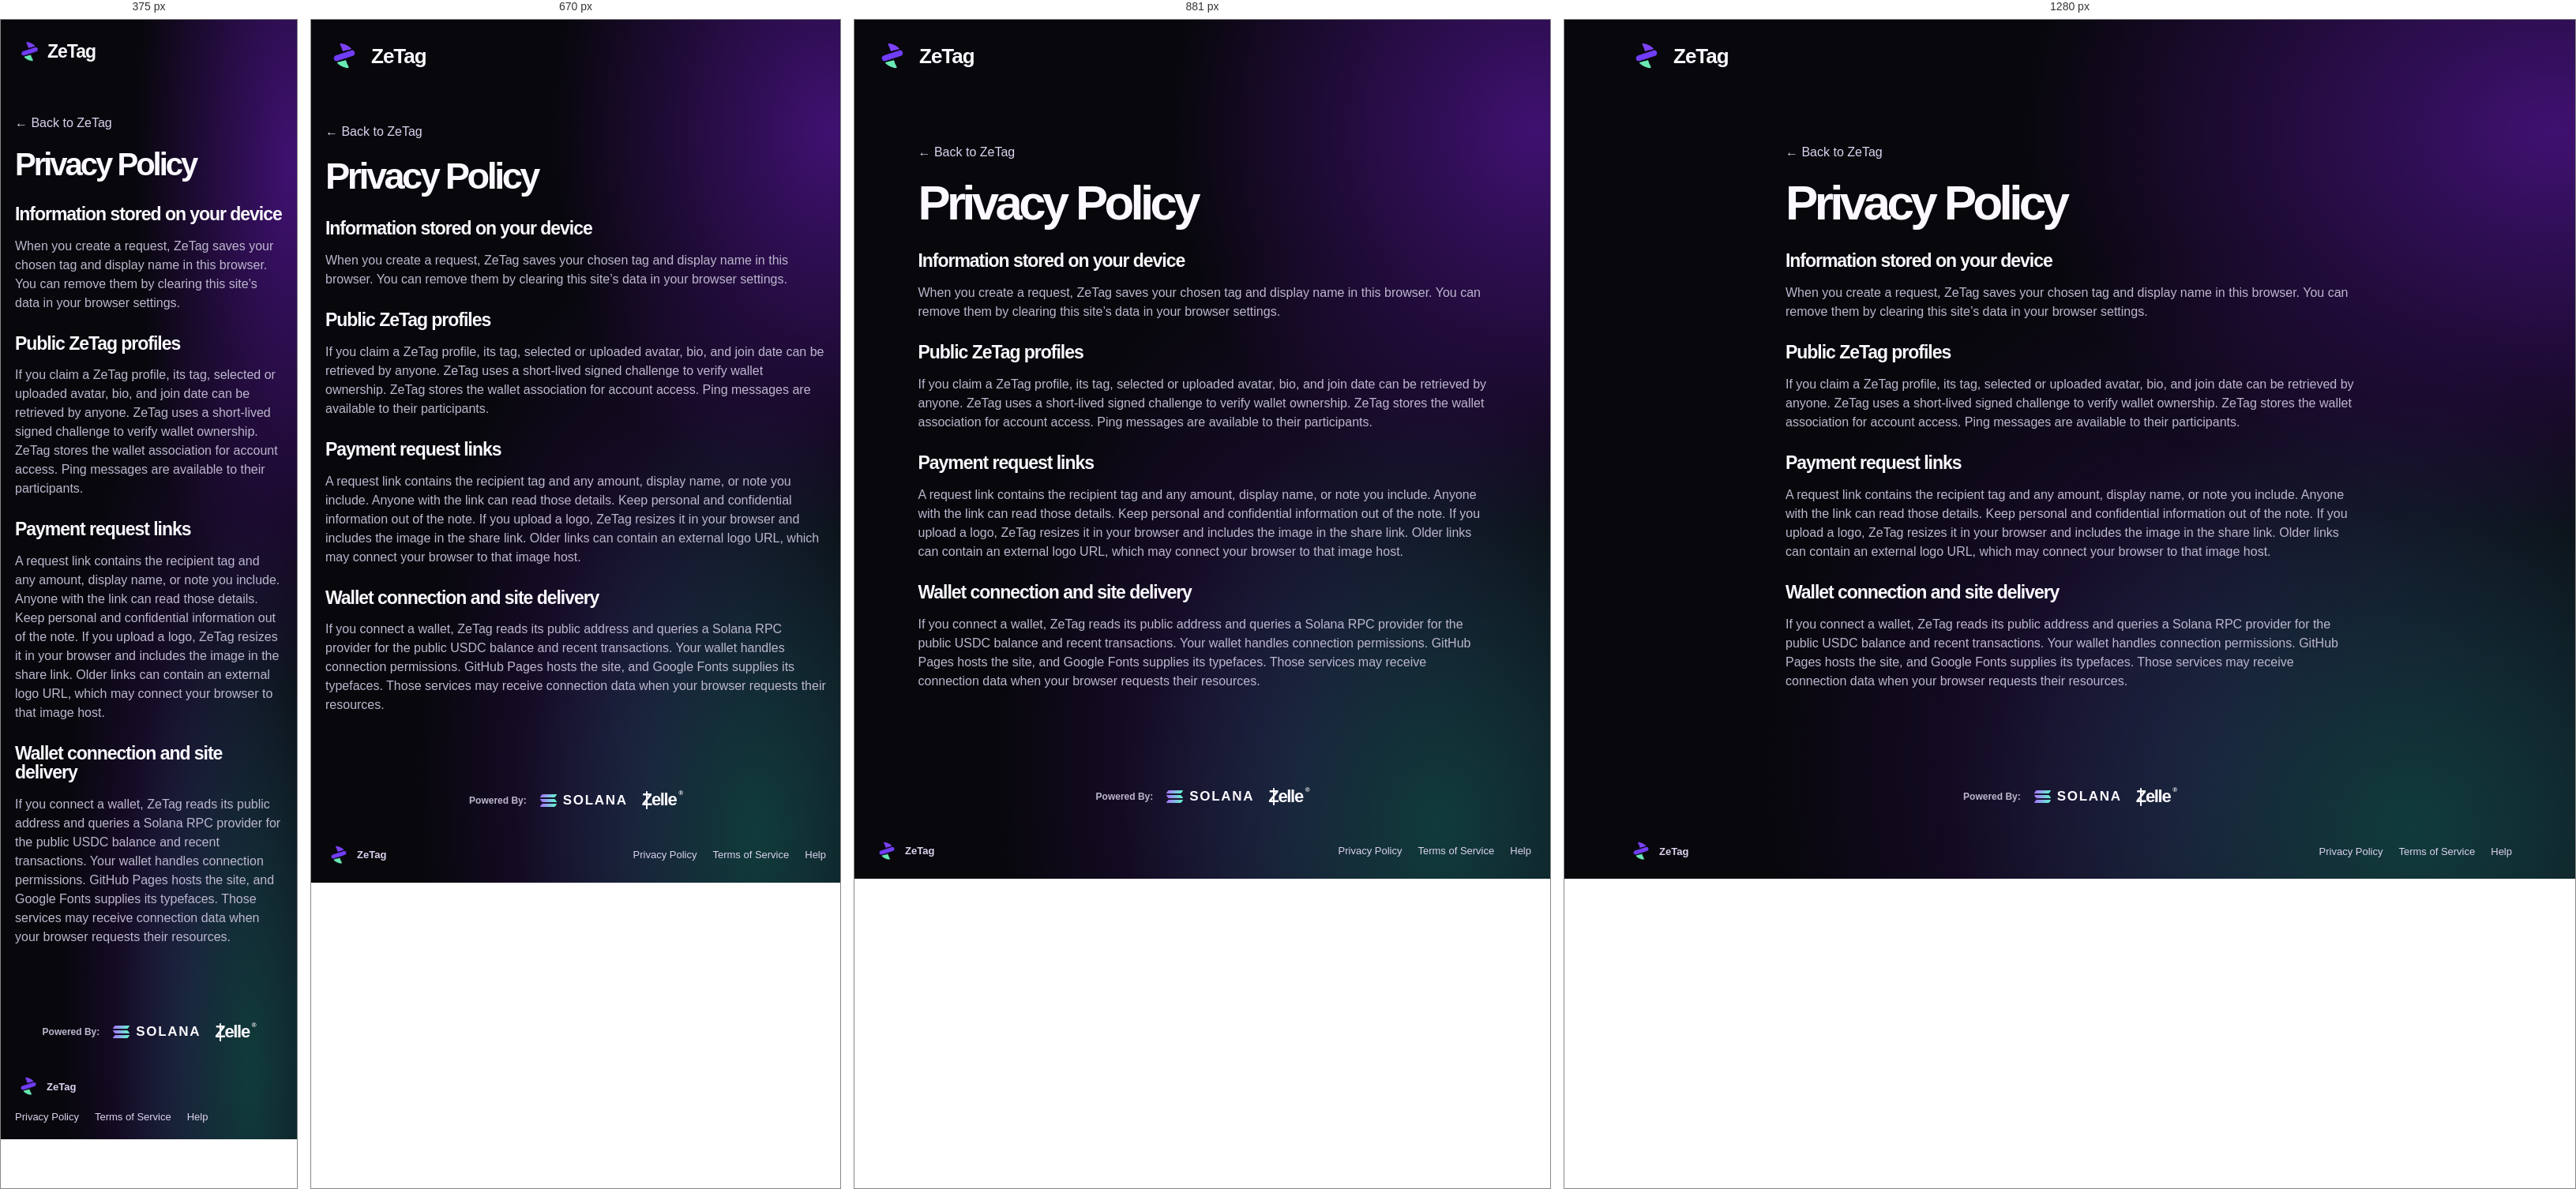
Rendered at 375 px, 670 px, 881 px and 1280 px, left to right.

<!-- file: privacy.html -->
<!doctype html>
<html lang="en">
<head>
  <meta charset="utf-8">
  <meta name="viewport" content="width=device-width, initial-scale=1">
  <title>Privacy Policy | ZeTag</title>
  <link rel="icon" type="image/png" href="zetag-icon.png">
<link rel="stylesheet" href="style.css">
</head>
<body>
<header><a class="brand" href="./"><span class="brand-mark" aria-hidden="true"></span>ZeTag</a></header>
<main class="info-page">
  <article>
    <a class="back-home" href="./">← Back to ZeTag</a>
    <h1>Privacy Policy</h1>
<h2>Information stored on your device</h2>
<p>When you create a request, ZeTag saves your chosen tag and display name in this browser. You can remove them by clearing this site’s data in your browser settings.</p>
<h2>Public ZeTag profiles</h2>
<p>If you claim a ZeTag profile, its tag, selected or uploaded avatar, bio, and join date can be retrieved by anyone. ZeTag uses a short-lived signed challenge to verify wallet ownership. ZeTag stores the wallet association for account access. Ping messages are available to their participants.</p>
<h2>Payment request links</h2>
<p>A request link contains the recipient tag and any amount, display name, or note you include. Anyone with the link can read those details. Keep personal and confidential information out of the note. If you upload a logo, ZeTag resizes it in your browser and includes the image in the share link. Older links can contain an external logo URL, which may connect your browser to that image host.</p>
<h2>Wallet connection and site delivery</h2>
<p>If you connect a wallet, ZeTag reads its public address and queries a Solana RPC provider for the public USDC balance and recent transactions. Your wallet handles connection permissions. GitHub Pages hosts the site, and Google Fonts supplies its typefaces. Those services may receive connection data when your browser requests their resources.</p>
  </article>
</main>
<footer class="site-footer">
  <div class="footer-networks">
    <span class="footer-caption">Powered By:</span>
    <a class="solana-wordmark" href="https://solana.com/"><span class="solana-mark" aria-hidden="true"><i></i><i></i><i></i></span>Solana</a>
    <a class="zelle-wordmark" href="https://www.zelle.com/"><span class="zelle-initial">Z</span>elle<sup aria-hidden="true">®</sup></a>
  </div>
  <div class="footer-bottom">
    <a class="footer-brand" href="./"><span class="brand-mark" aria-hidden="true"></span>ZeTag</a>
    <nav aria-label="Footer">
      <a href="privacy.html">Privacy Policy</a>
      <a href="terms.html">Terms of Service</a>
      <a href="help.html">Help</a>
    </nav>
  </div>
</footer>
</body>
</html>


/* @media block from style.css */
@media(max-width:740px){main{grid-template-columns:1fr;padding-block:38px;gap:32px}header,main,footer{width:calc(100% - 36px)}.card{padding:18px}.intro>p:not(.network){font-size:16px}}

/* @media block from style.css */
@media (max-width: 1024px) {
  main:not(.info-page) {
    grid-template-columns: minmax(0, 1fr);
    justify-items: center;
    gap: 32px;
  }
  .intro {
    width: 100%;
    text-align: center;
  }
  .intro > p:not(.network) {
    margin-inline: auto;
  }
  .card {
    width: min(100%, 520px);
  }
}

/* @media block from style.css */
@media(max-width: 420px) {
  .brand { gap: 4px; font-size: 23px; }
  .brand-mark { width: 29px; height: 29px; }
  .wallet-tools { gap: 5px; }
  #wallet-button { padding-inline: 8px; font-size: 12px; }
  .history-button { width: 33px; height: 38px; }
}

/* @media block from style.css */
@media(max-width: 600px) {
  .site-watermark { inset-block-end: 12%; gap: .4em; font-size: clamp(24px,6.5vw,40px); }
}

/* @media block from style.css */
@media(max-width: 420px) {
  header .brand-mark { width: 37px; height: 37px; flex-basis: 37px; }
}

/* @media block from style.css */
@media (max-width: 1023px) {
  header:has(.zetag-nav) {
    align-items: center;
    padding-block: 18px;
  }

  .zetag-nav {
    gap: 4px;
  }

  header .zetag-nav .nav-icon {
    width: 44px;
    height: 44px;
    margin: 0;
    -webkit-appearance: none;
    appearance: none;
    background: transparent;
    border-color: transparent;
    box-shadow: none;
  }

  header .zetag-nav .nav-icon svg {
    width: 21px;
    height: 21px;
    flex: none;
  }

  .zetag-nav .profile-menu {
    align-self: center;
    line-height: 1;
  }

  .zetag-nav .nav-count {
    top: 0;
    right: 0;
  }
}

/* @media block from style.css */
@media (max-width: 1023px) {
  header .zetag-nav .profile-link {
    display: none;
  }
}

/* @media block from style.css */
@media (max-width: 600px) {
  .site-watermark { transform: translateY(-20px); }
}

/* @media block from style.css */
@media(max-width:480px) { .payment-review-dialog { padding:22px 20px; border-radius:20px; } .transfer-details { font-size:13px; } }

/* @media block from style.css */
@media(max-width:400px) { .transfer-parties { gap:8px; } .transfer-person { gap:6px; } .transfer-person .mini-avatar { width:32px; height:32px; } .transfer-person strong { font-size:12px; } .transfer-person small,.transfer-connector { font-size:10px; } }

/* @media block from style.css */
@media(max-width:400px) { .activity-person { gap:8px; } .activity-person .mini-avatar { width:32px; height:32px; } .activity-detail > strong,.activity-value > strong { font-size:12px; } .activity-date { font-size:9px; } .transfer-connector { width:44px; } }

/* @media block from style.css */
@media(max-width:400px) { .transfer-parties .mini-avatar { width:42px; height:42px; } .transfer-parties .transfer-person strong { font-size:12px; } .wallet-scene { transform:scale(.9); margin-top:-2px; margin-bottom:0; } }

/* @media block from style.css */
@media(max-width:400px) { .transfer-route { width:82px; gap:5px; } .purpose-chip { font-size:10px; padding:5px 8px; } .purpose-detail { max-width:90px; } .wallet-scene { transform:none; margin-top:0; margin-bottom:4px; } }